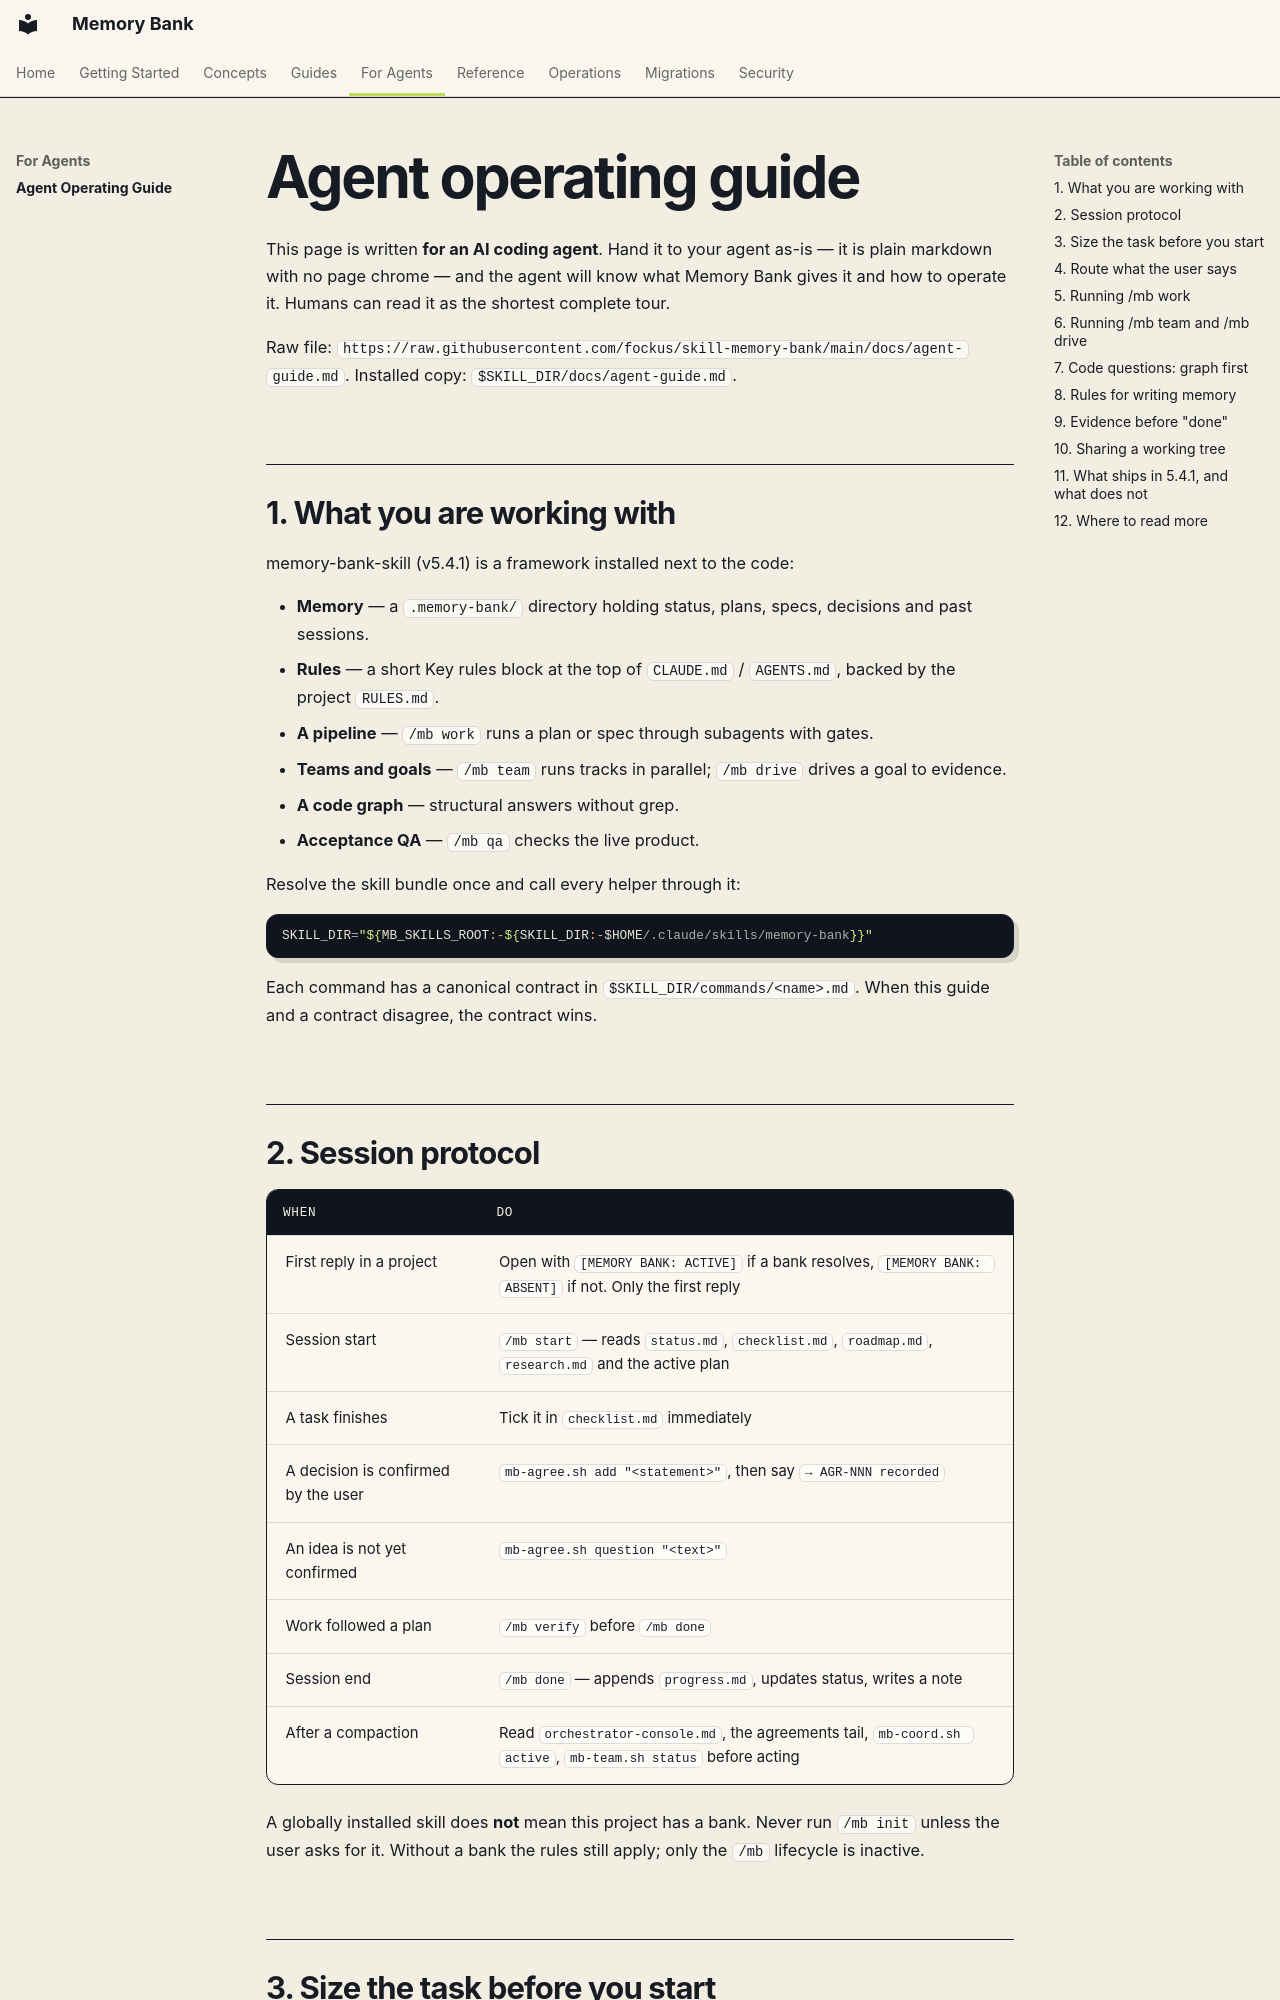

repository: fockus/skill-memory-bank · page: agent-guide/index.html · generator: mkdocs

# Agent operating guide

This page is written **for an AI coding agent**. Hand it to your agent as-is — it is plain
markdown with no page chrome — and the agent will know what Memory Bank gives it and how to
operate it. Humans can read it as the shortest complete tour.

Raw file: `https://raw.githubusercontent.com/fockus/skill-memory-bank/main/docs/agent-guide.md`.
Installed copy: `$SKILL_DIR/docs/agent-guide.md`.

## 1. What you are working with

memory-bank-skill (v5.4.1) is a framework installed next to the code:

- **Memory** — a `.memory-bank/` directory holding status, plans, specs, decisions and past
  sessions.
- **Rules** — a short Key rules block at the top of `CLAUDE.md` / `AGENTS.md`, backed by the
  project `RULES.md`.
- **A pipeline** — `/mb work` runs a plan or spec through subagents with gates.
- **Teams and goals** — `/mb team` runs tracks in parallel; `/mb drive` drives a goal to evidence.
- **A code graph** — structural answers without grep.
- **Acceptance QA** — `/mb qa` checks the live product.

Resolve the skill bundle once and call every helper through it:

```bash
SKILL_DIR="${MB_SKILLS_ROOT:-${SKILL_DIR:-$HOME/.claude/skills/memory-bank}}"
```

Each command has a canonical contract in `$SKILL_DIR/commands/<name>.md`. When this guide and a
contract disagree, the contract wins.
